Run: headless pygame with SDL's dummy video driver; simulated clock (each Clock.tick advances the game by its frame time, no real sleeping); random seed 0; keys injected as events and as key.get_pressed() state; mouse plan: one left click at the window centre at the start of phase 2, then a move to the lower-right quarter at the start of phase 3.
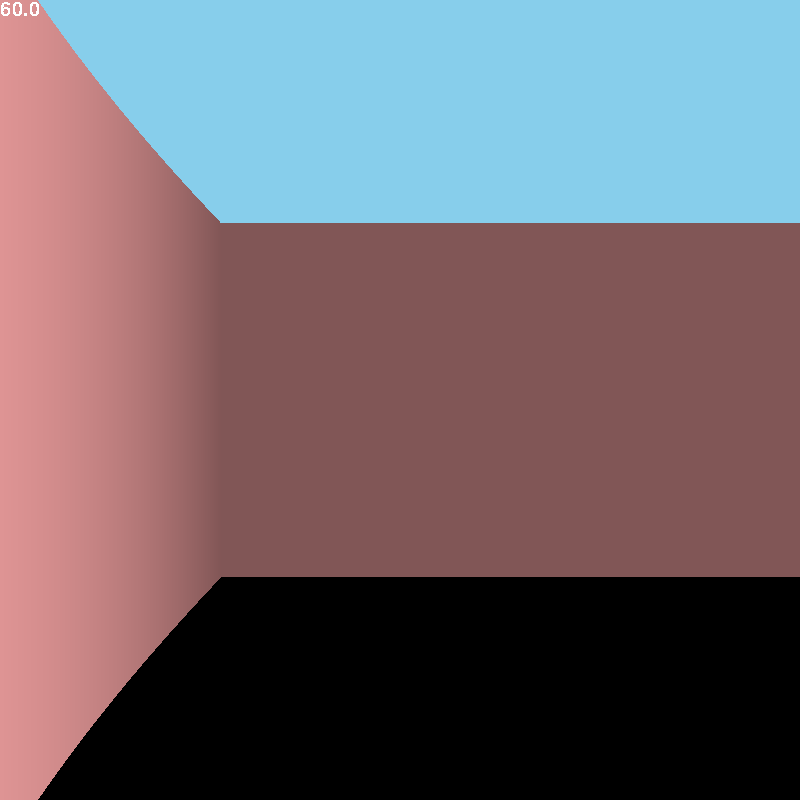
Frame 1 of 4 · flips 1–60 · no input
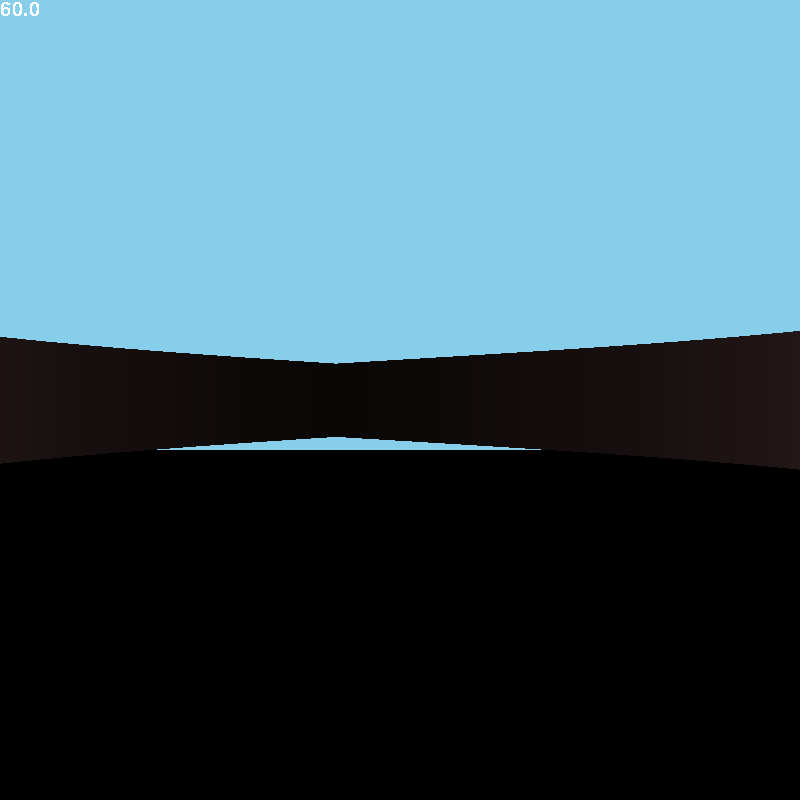
Frame 2 of 4 · flips 61–180 · clicked the window centre · tapped SPACE, RETURN · held RIGHT (→), D
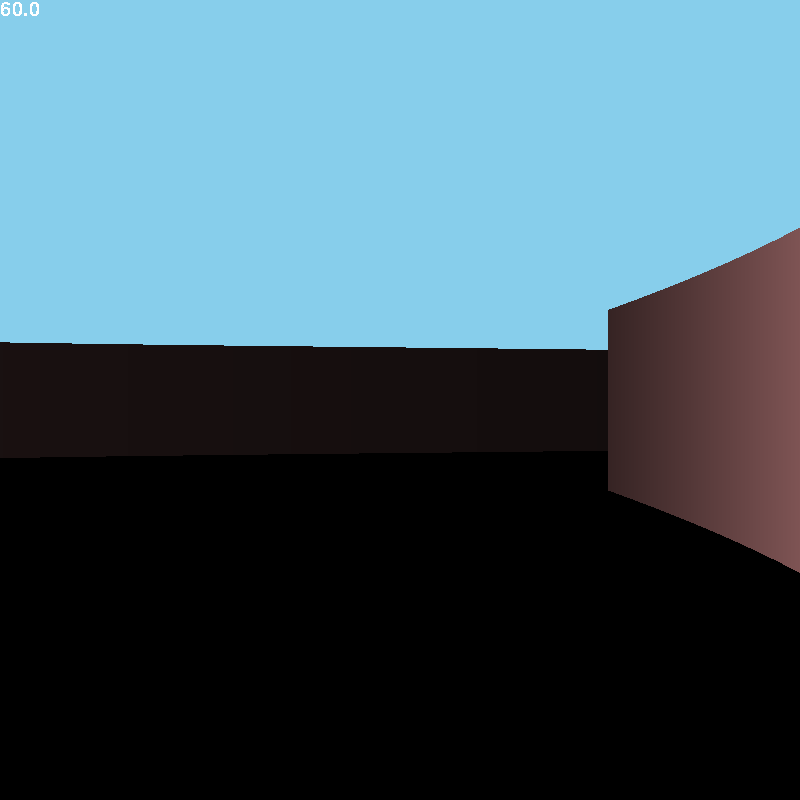
Frame 3 of 4 · flips 181–300 · moved the mouse to the lower-right quarter · held DOWN (↓), S
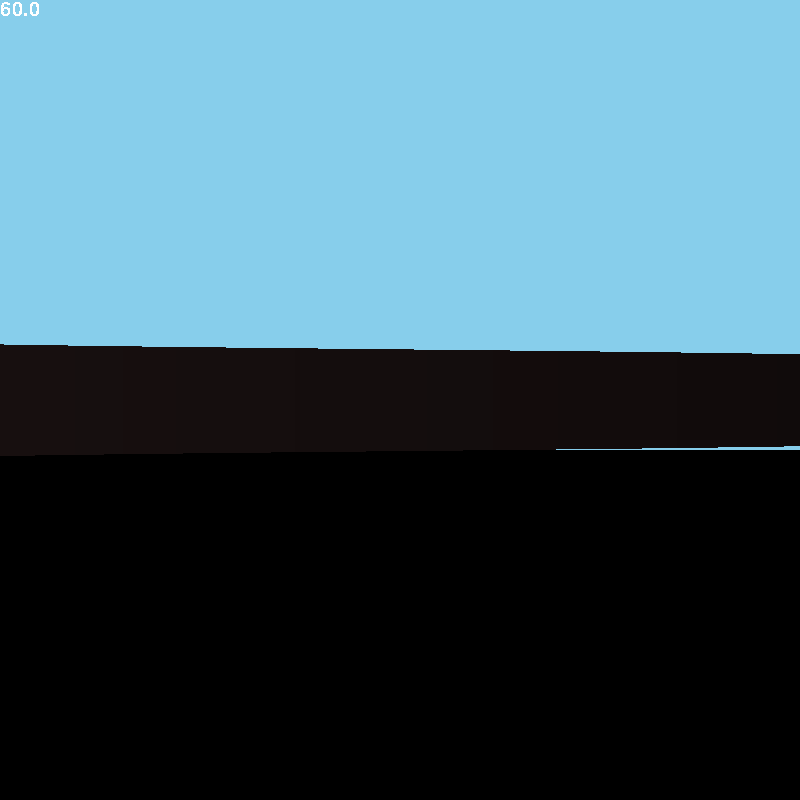
Frame 4 of 4 · flips 301–420 · held LEFT (←), A, UP (↑), W

The pygame program that drew these frames:

import pygame
import math
import random
import sys


class SetUpSettings:
    map_coord = set()
    height = 800
    width = 800
    # width = 1080
    pygame.font.init()
    font = pygame.font.SysFont('Comic Sans MS', 30)
    half_height = height / 2
    fps = 30
    world_map = [
        [1, 1, 1, 1, 1, 1, 1, 1, 1, 1],
        [1, 0, 0, 0, 0, 0, 0, 0, 0, 1],
        [1, 0, 1, 0, 0, 0, 0, 0, 0, 1],
        [1, 0, 0, 0, 0, 1, 1, 0, 0, 1],
        [1, 0, 0, 0, 0, 0, 1, 0, 0, 1],
        [1, 0, 0, 0, 0, 0, 1, 0, 0, 1],
        [1, 0, 0, 1, 0, 1, 1, 0, 0, 1],
        [1, 0, 0, 0, 0, 0, 0, 0, 0, 1],
        [1, 0, 0, 0, 0, 0, 0, 0, 0, 1],
        [1, 1, 1, 1, 1, 1, 1, 1, 1, 1],
    ]

    def __init__(self):
        self.cell_size = int(self.height / len(self.world_map))
        self.rect_len_x = self.width / len(self.world_map[0])
        self.rect_len_y = self.height / len(self.world_map)
        self.font = pygame.font.SysFont('Arial', 30)
        self.__put_coord_in_set()
        self.collision_list = []
        for j, row in enumerate(self.world_map):
            for i, char in enumerate(row):
                if int(char):
                    self.collision_list.append(pygame.Rect(i * self.cell_size, j*self.cell_size, self.cell_size, self.cell_size))

    @classmethod
    def __put_coord_in_set(cls):
        for row_count, row_value in enumerate(cls.world_map):
            for column_count, column_value in enumerate(row_value):
                if column_value:
                    cls.map_coord.add(
                        (cls.width / len(row_value) * column_count, cls.height / len(cls.world_map) * row_count))

    def draw_2d(self):
        for coord in einstellungen.map_coord:
            pygame.draw.polygon(screen, color.grey, (coord, (coord[0] + self.cell_size, coord[1]),
                                                     (coord[0] + self.cell_size, coord[1] + self.cell_size),
                                                     (coord[0], coord[1] + self.cell_size)), 0)

    @staticmethod
    def event_check():
        for event in pygame.event.get():
            if event.type == pygame.QUIT:
                sys.exit()
            if event.type == pygame.KEYDOWN:
                if event.key == pygame.K_ESCAPE:
                    sys.exit()


class CharacterSettings:
    def __init__(self):
        # movement settings
        self.speed = einstellungen.width*einstellungen.height//130000
        self.x = 500
        self.y = 150
        self.z = 0
        self.angle = 0
        self.jump = False
        jump_list = [i for i in range(0, 100, 9)]
        self.jump_list = jump_list + jump_list[::-1]
        self.jump_index = 0

        self.previous_mouse_x, self.previous_mouse_y = pygame.mouse.get_pos()

        # ray casting settings
        self.range_of_vision = math.pi / 8 * 3.5
        self.half_range_of_vision = self.range_of_vision / 2
        self.rays_count = einstellungen.width
        self.delta_angle_between_rays = self.range_of_vision / self.rays_count
        self.depth_of_vision = 700
        self.scale = einstellungen.width // self.rays_count
        self.dist = self.rays_count / (2 * math.tan(self.range_of_vision / 2))
        self.coefficient_of_scale = 2 * self.dist * einstellungen.cell_size

        self.side = 10
        self.rectangle = pygame.Rect(*self.get_pos(), self.side, self.side)

    def movement(self):
        def detect_collision(dx, dy):
            next_rect = self.rectangle.copy()
            next_rect.move_ip(dx, dy)
            hit_indexes = next_rect.collidelistall(einstellungen.collision_list)

            if len(hit_indexes):
                delta_x, delta_y = 0, 0
                for hit_index in hit_indexes:
                    hit_rect = einstellungen.collision_list[hit_index]
                    if dx > 0:
                        delta_x += next_rect.right - hit_rect.left
                    else:
                        delta_x += hit_rect.right - next_rect.left
                    if dy > 0:
                        delta_y += next_rect.bottom - hit_rect.top
                    else:
                        delta_y += hit_rect.bottom - next_rect.top

                if abs(delta_x - delta_y) < 10:
                    dx, dy = 0, 0
                elif delta_x > delta_y:
                    dy = 0
                elif delta_y > delta_x:
                    dx = 0
            self.x += dx
            self.y += dy

        # settings
        angle = 100 * 10 ** -4
        sin_a = math.sin(self.angle)
        cos_a = math.cos(self.angle)
        key = pygame.key.get_pressed()
        freeze_coord = pygame.mouse.get_pressed()[2]
        if not freeze_coord:
            current_mouse_x, current_mouse_y = pygame.mouse.get_pos()
        else:
            self.previous_mouse_x, self.previous_mouse_y = pygame.mouse.get_pos()
        speed = self.speed*3 if pygame.mouse.get_pressed()[1] else self.speed

        # if statements
        if key[pygame.K_w]:
            dx = speed * cos_a
            dy = speed * sin_a
            detect_collision(dx, dy)
        if key[pygame.K_s]:
            dx = -speed * cos_a
            dy = -speed * sin_a
            detect_collision(dx, dy)
        if key[pygame.K_a]:
            dx = speed * sin_a
            dy = -speed * cos_a
            detect_collision(dx, dy)
        if key[pygame.K_d]:
            dx = -speed * sin_a
            dy = speed * cos_a
            detect_collision(dx, dy)
        if key[pygame.K_SPACE] and not self.jump:
            self.jump = True
            self.z += self.jump_list[self.jump_index]
        if not freeze_coord:
            if self.previous_mouse_x-current_mouse_x != 0:
                self.angle -= angle*(self.previous_mouse_x-current_mouse_x)
            self.previous_mouse_x, self.previous_mouse_y = current_mouse_x, current_mouse_y

    def get_pos(self):
        return (self.x, self.y)

    def view_2d(self):
        ray_angle = self.angle - self.range_of_vision / 2
        delta_angle_between_rays = self.range_of_vision / self.rays_count
        for ray in range(0, self.rays_count):
            prev_coord = self.get_pos()
            for ray_depth in range(self.depth_of_vision):
                line_x = self.x + ray_depth * math.cos(ray_angle)
                line_y = self.y + ray_depth * math.sin(ray_angle)
                if (float(line_x // einstellungen.cell_size * einstellungen.cell_size),
                    float(line_y // einstellungen.cell_size *
                          einstellungen.cell_size)) in einstellungen.map_coord:
                    pygame.draw.line(screen, color.light_grey, self.get_pos(), prev_coord)
                    break
                prev_coord = (line_x, line_y)
            else:
                pygame.draw.line(screen, color.light_grey, self.get_pos(),
                                 (self.x + self.depth_of_vision * math.cos(ray_angle),
                                  self.y + self.depth_of_vision * math.sin(ray_angle)))
            ray_angle += delta_angle_between_rays

    def ray_casting(self):
        def optimization_hack(a, b):
            return (a // einstellungen.cell_size) * einstellungen.cell_size, (
                    b // einstellungen.cell_size) * einstellungen.cell_size

        ox, oy = self.get_pos()
        xm, ym = optimization_hack(ox, oy)
        cur_angle = self.angle - self.half_range_of_vision
        for ray in range(self.rays_count):
            sin_a = math.sin(cur_angle)
            cos_a = math.cos(cur_angle)
            sin_a = sin_a if sin_a else 1*10**-8
            cos_a = cos_a if cos_a else 1*10**-8

            # intersections
            # verticals intersection
            x, dx = (xm + einstellungen.cell_size, 1) if cos_a >= 0 else (xm, -1)
            for i in range(0, einstellungen.width, einstellungen.cell_size):
                depth_v = (x - ox) / cos_a
                y_vertical = oy + depth_v * sin_a
                if optimization_hack(x + dx, y_vertical) in einstellungen.map_coord:
                    break
                x += dx * einstellungen.cell_size

            # horizontals intersection
            y, dy = (ym + einstellungen.cell_size, 1) if sin_a >= 0 else (ym, -1)
            for i in range(0, einstellungen.height, einstellungen.cell_size):
                depth_h = (y - oy) / sin_a
                x_horizontal = ox + depth_h * cos_a
                if optimization_hack(x_horizontal, y + dy) in einstellungen.map_coord:
                    break
                y += dy * einstellungen.cell_size

            # projection
            depth = depth_v if depth_v < depth_h else depth_h
            depth *= math.cos(self.angle - cur_angle)
            depth = max(depth, 1*10**-6)
            proj_height = min(int(self.coefficient_of_scale / depth), 2*einstellungen.height)
            c = 255 / (1 + depth * depth * 2*10**-5)
            color_inner = (c, c // 1.5, c // 1.5)
            pygame.draw.rect(screen, color_inner,
                             (ray * self.scale,
                              einstellungen.half_height - proj_height // 2 + self.jump_list[self.jump_index],
                              self.scale, proj_height + self.jump_list[self.jump_index]/100))
            cur_angle += self.delta_angle_between_rays
        if self.jump:
            self.jump_index += 1
            if self.jump_index == len(self.jump_list):
                self.jump = False
                self.jump_index = 0


class ColorSettings:
    def __init__(self):
        self.black = (0, 0, 0)
        self.white = (255, 255, 255)
        self.red = (255, 0, 0)
        self.green = (0, 255, 0)
        self.blue = (0, 0, 255)
        self.sky_blue = (135, 206, 235)
        self.grey = (125, 125, 125)
        self.light_grey = (169, 169, 169)
        self.yellow_sun = (240, 230, 140)
        self.brown = (139, 69, 19)


pygame.init()

einstellungen = SetUpSettings()
character = CharacterSettings()
color = ColorSettings()

screen = pygame.display.set_mode((einstellungen.width, einstellungen.height))
clock = pygame.time.Clock()

while True:
    einstellungen.event_check()

    screen.fill(color.black)
    pygame.draw.rect(screen, color.sky_blue, (0, 0, einstellungen.width, einstellungen.half_height+50))
    # pygame.draw.rect(screen, color.brown, (0, einstellungen.half_height+50, einstellungen.width, einstellungen.height))

    character.movement()
    character.ray_casting()

    # einstellungen.draw_2d()
    # pygame.draw.circle(screen, color.white, character.get_pos(), 10, 0)
    # character.view_2d()
    # einstellungen.draw_2d()

    screen.blit(einstellungen.font.render(f'{clock.get_fps()}'[:6], False, color.white), (0, 0))
    clock.tick(einstellungen.fps)
    pygame.display.update()
